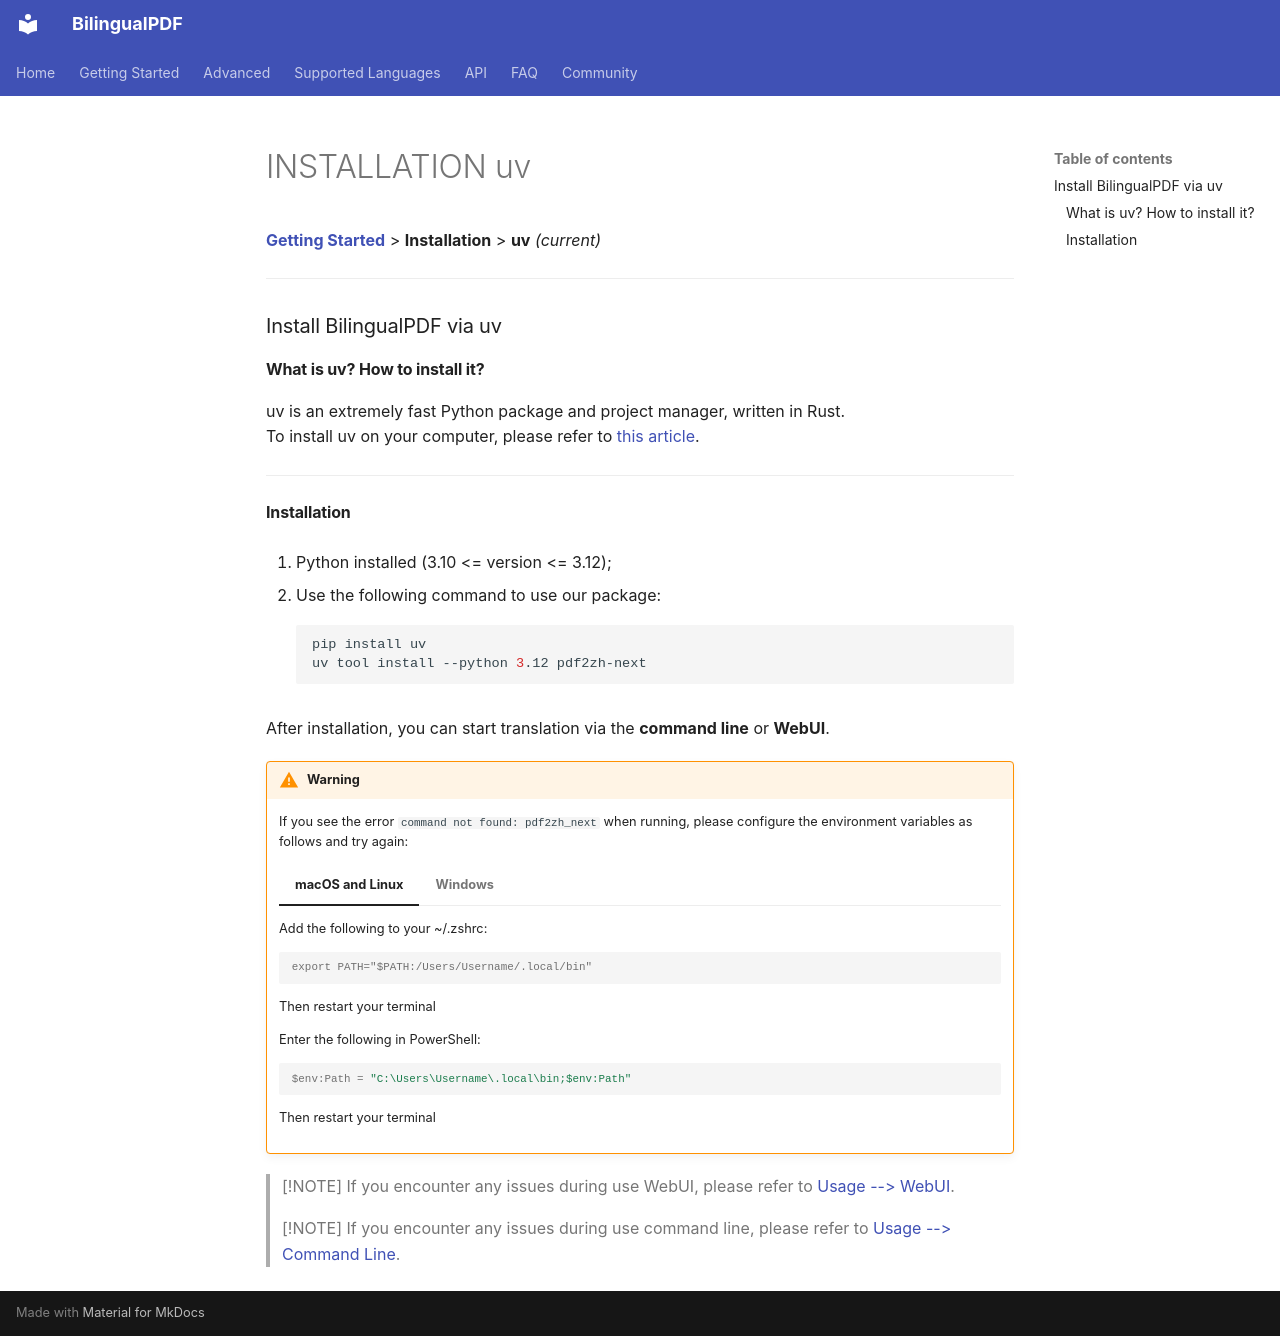

repository: OpenX123/BilingualPDF · page: en/getting-started/INSTALLATION_uv.html · generator: mkdocs

[**Getting Started**](./getting-started.md) > **Installation** > **uv** _(current)_

---

### Install BilingualPDF via uv

#### What is uv? How to install it?

uv is an extremely fast Python package and project manager, written in Rust.
<br>
To install uv on your computer, please refer to [this article](https://docs.astral.sh/uv/getting-started/installation/).

---

#### Installation

1. Python installed (3.10 <= version <= 3.12);

2. Use the following command to use our package:

    ```bash
    pip install uv
    uv tool install --python 3.12 pdf2zh-next
    ```

After installation, you can start translation via the **command line** or **WebUI**.

!!! Warning

    If you see the error `command not found: pdf2zh_next` when running, please configure the environment variables as follows and try again:

    === "macOS and Linux"

        Add the following to your ~/.zshrc:

        ```console
        export PATH="$PATH:/Users/Username/.local/bin"
        ```

        Then restart your terminal

    === "Windows"

        Enter the following in PowerShell:

        ```powershell
        $env:Path = "C:\Users\Username\.local\bin;$env:Path"
        ```

        Then restart your terminal

> [!NOTE]
> If you encounter any issues during use WebUI, please refer to [Usage --> WebUI](./USAGE_webui.md).

> [!NOTE]
> If you encounter any issues during use command line, please refer to [Usage --> Command Line](./USAGE_commandline.md).
